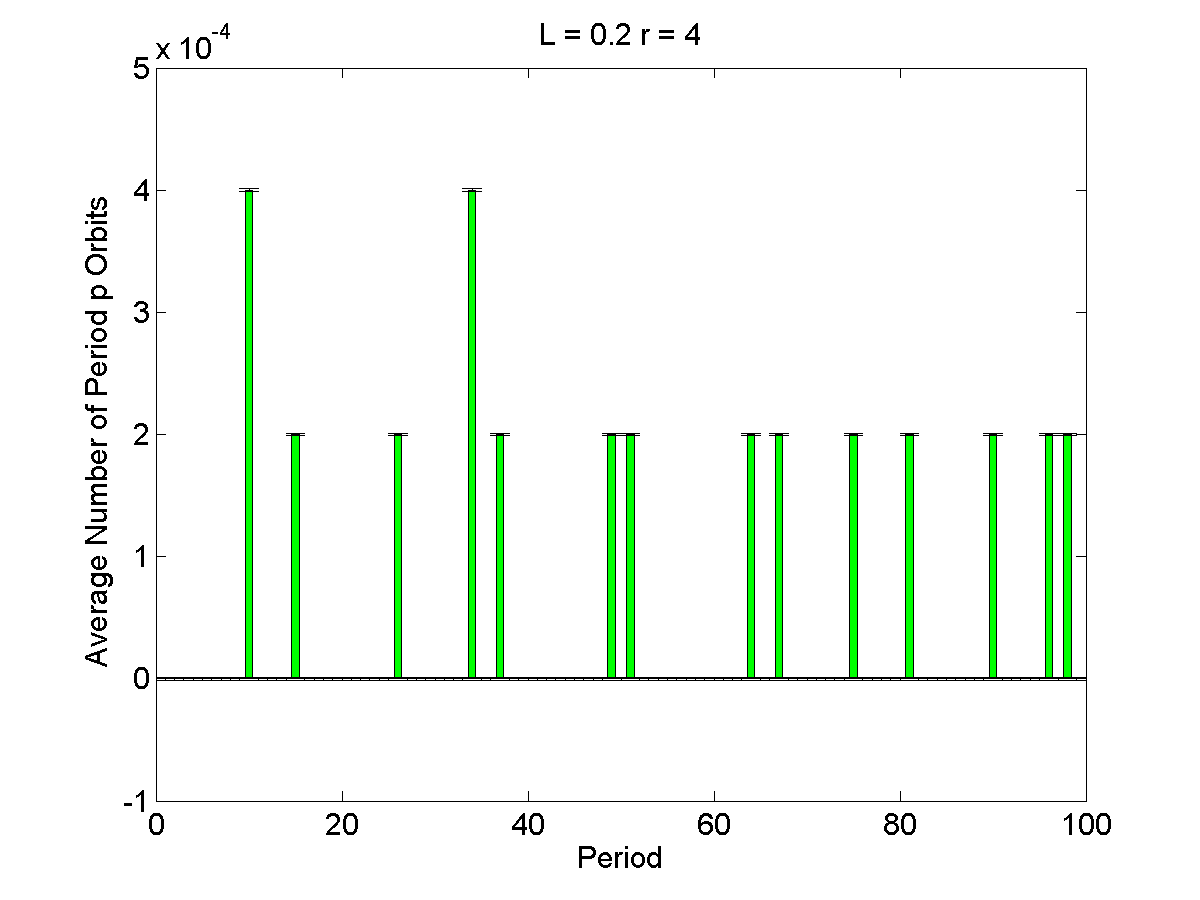

The table this chart was drawn from, first rows:
1, 0, 1.1873e-06
2, 0, 1.1873e-06
3, 0, 1.1873e-06
4, 0, 1.1873e-06
5, 0, 1.1873e-06
6, 0, 1.1873e-06
7, 0, 1.1873e-06
8, 0, 1.1873e-06
9, 0, 1.1873e-06
10, 0.0004, 1.1873e-06
11, 0, 1.1873e-06
12, 0, 1.1873e-06
13, 0, 1.1873e-06
14, 0, 1.1873e-06
15, 0.0002, 1.1873e-06
16, 0, 1.1873e-06
17, 0, 1.1873e-06
18, 0, 1.1873e-06
19, 0, 1.1873e-06
20, 0, 1.1873e-06
21, 0, 1.1873e-06
22, 0, 1.1873e-06
23, 0, 1.1873e-06
24, 0, 1.1873e-06
25, 0, 1.1873e-06
26, 0.0002, 1.1873e-06
27, 0, 1.1873e-06
28, 0, 1.1873e-06
29, 0, 1.1873e-06
30, 0, 1.1873e-06
31, 0, 1.1873e-06
32, 0, 1.1873e-06
33, 0, 1.1873e-06
34, 0.0004, 1.1873e-06
35, 0, 1.1873e-06
36, 0, 1.1873e-06
37, 0.0002, 1.1873e-06
38, 0, 1.1873e-06
39, 0, 1.1873e-06
40, 0, 1.1873e-06
41, 0, 1.1873e-06
42, 0, 1.1873e-06
43, 0, 1.1873e-06
44, 0, 1.1873e-06
45, 0, 1.1873e-06
46, 0, 1.1873e-06
47, 0, 1.1873e-06
48, 0, 1.1873e-06
49, 0.0002, 1.1873e-06
50, 0, 1.1873e-06
51, 0.0002, 1.1873e-06
52, 0, 1.1873e-06
53, 0, 1.1873e-06
54, 0, 1.1873e-06
55, 0, 1.1873e-06
56, 0, 1.1873e-06
57, 0, 1.1873e-06
58, 0, 1.1873e-06
59, 0, 1.1873e-06
60, 0, 1.1873e-06
61, 0, 1.1873e-06
... 39 more rows
